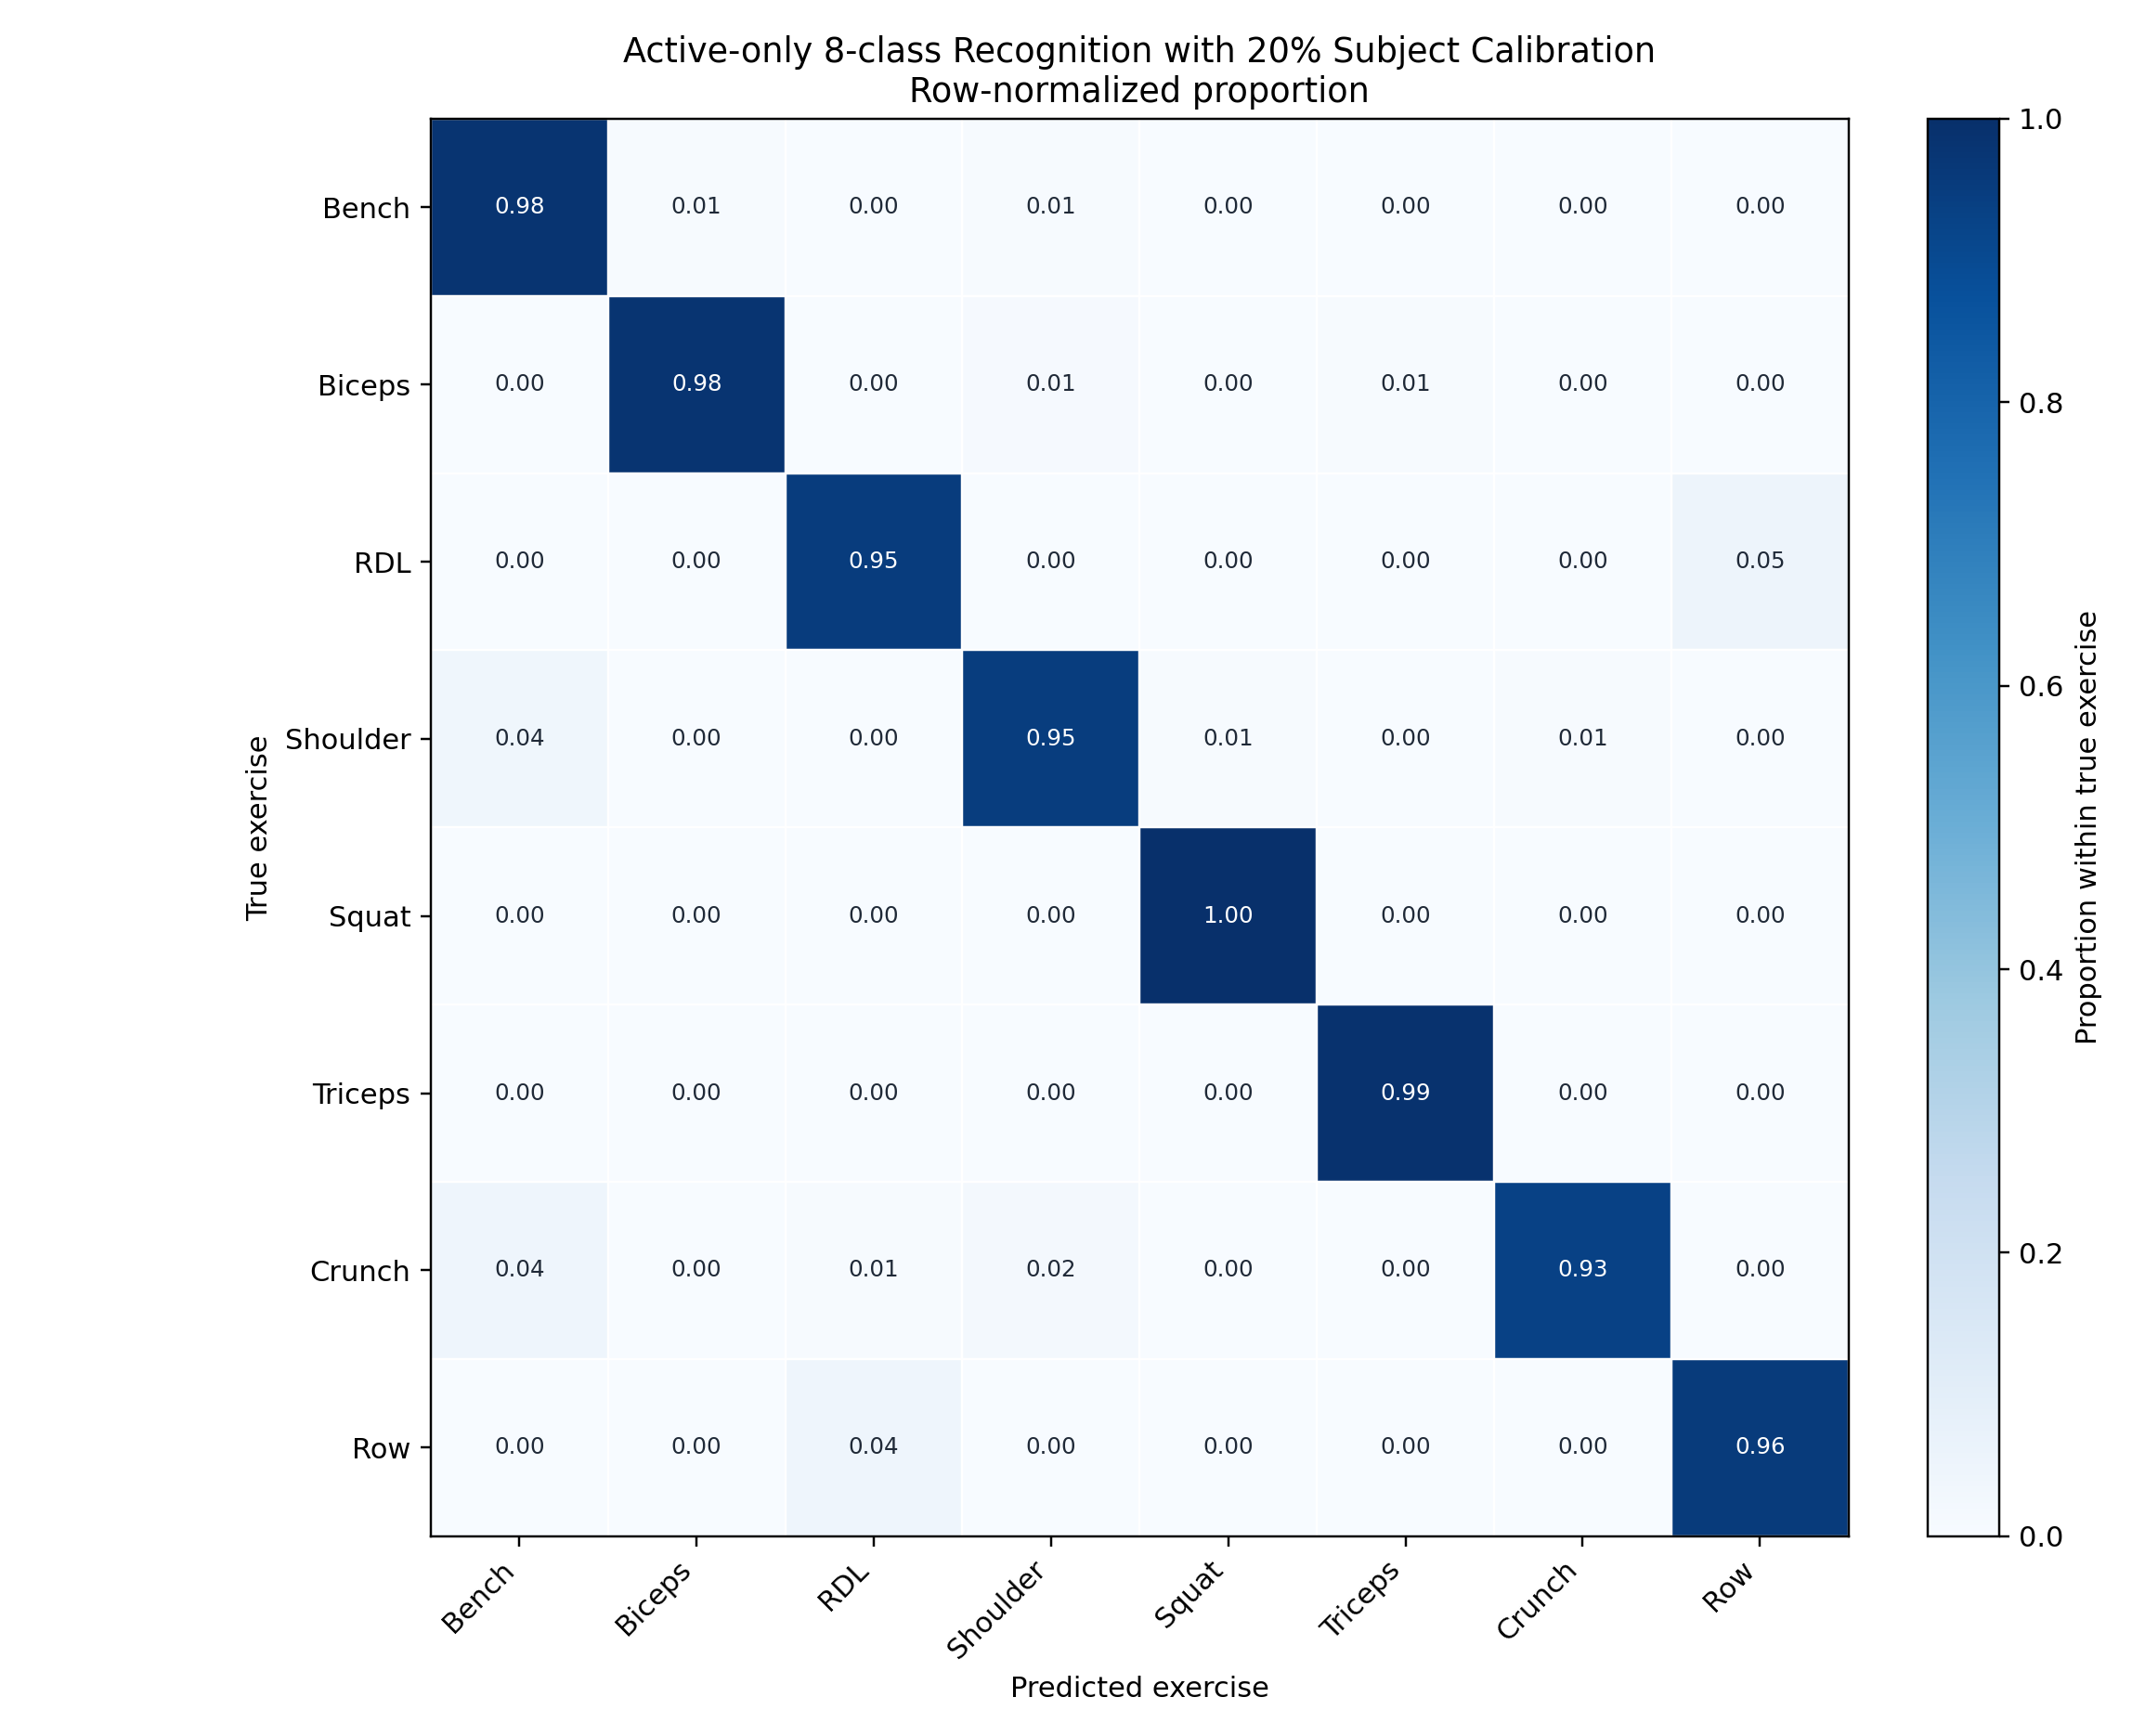

Data behind this chart, as committed beside it:
, db_bench_press, db_biceps_curl, db_rdl, db_shoulder_press, db_squat, db_triceps_curl, db_weighted_crunch, one_arm_db_row
db_bench_press, 0.9832, 0.006964, 0.000000, 0.006964, 0.000410, 0.000000, 0.001229, 0.001229
db_biceps_curl, 0.001501, 0.9805, 0.003502, 0.009505, 0.000000, 0.005003, 0.000000, 0.000000
db_rdl, 0.000000, 0.000000, 0.9498, 0.000000, 0.000000, 0.000000, 0.000000, 0.05021
db_shoulder_press, 0.03748, 0.002082, 0.000000, 0.9453, 0.005206, 0.002603, 0.007288, 0.000000
db_squat, 0.000000, 0.001578, 0.000000, 0.000526, 0.9968, 0.001052, 0.000000, 0.000000
db_triceps_curl, 0.001525, 0.002542, 0.000000, 0.000508, 0.003050, 0.9903, 0.001525, 0.000508
db_weighted_crunch, 0.04407, 0.000000, 0.006079, 0.01722, 0.000507, 0.001013, 0.9311, 0.000000
one_arm_db_row, 0.000000, 0.000000, 0.04423, 0.000000, 0.000000, 0.000000, 0.000000, 0.9558
